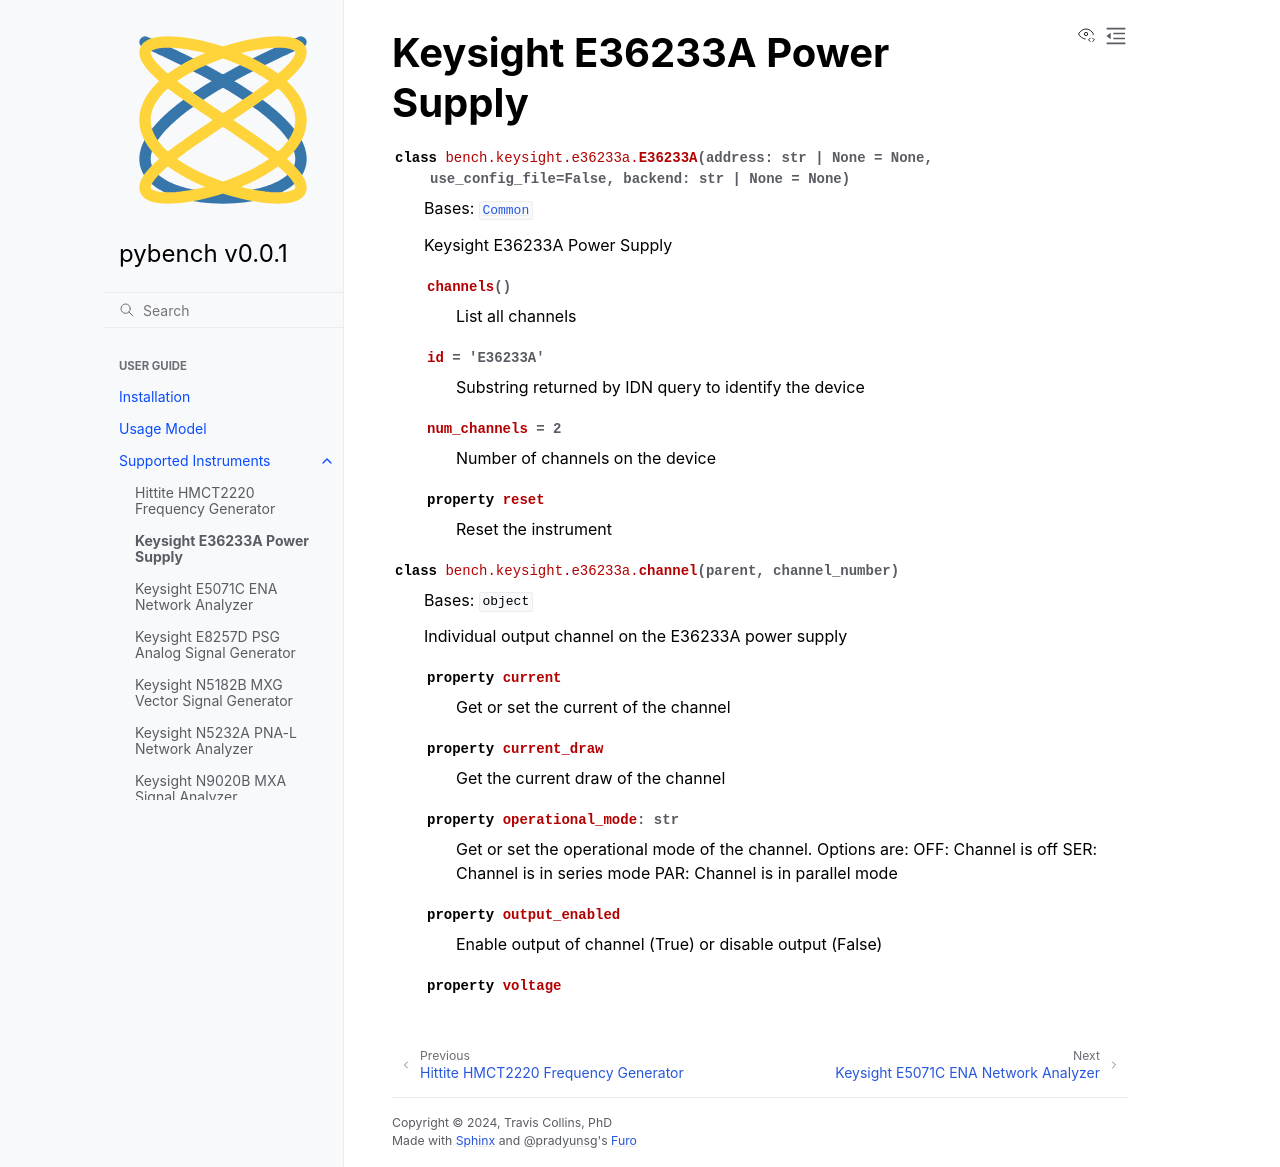

repository: sdgtt/pybench · page: main/instruments/bench.keysight.e36233a.html · generator: sphinx

Keysight E36233A Power Supply
=============================

.. automodule:: bench.keysight.e36233a
   :members:
   :undoc-members:
   :show-inheritance:
